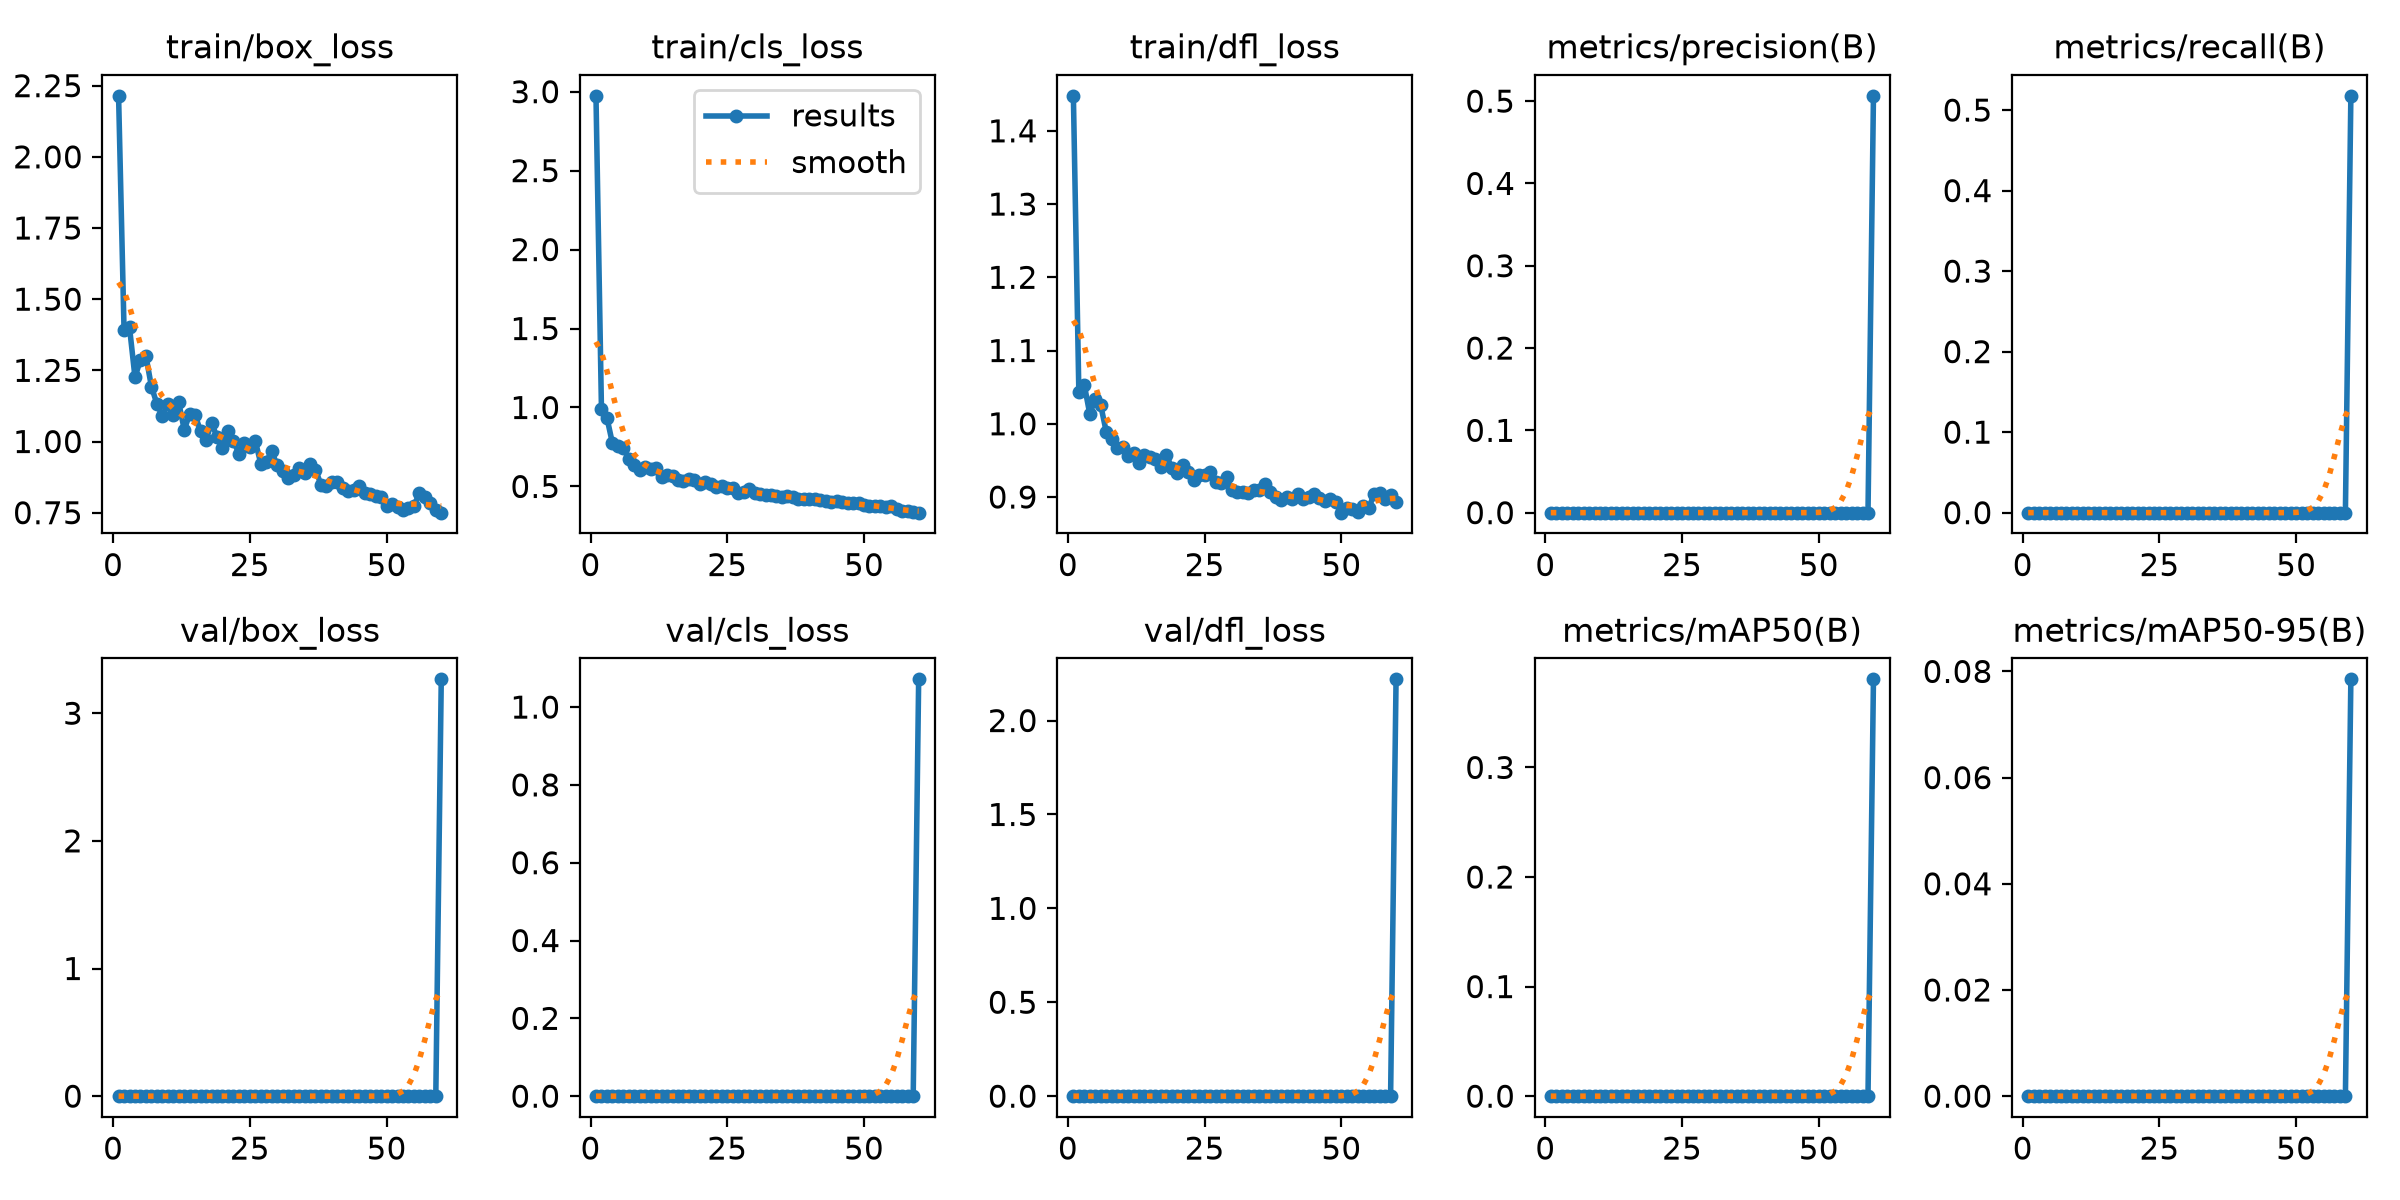

The file beside this chart, header and first rows:
epoch, time, train/box_loss, train/cls_loss, train/dfl_loss, metrics/precision(B), metrics/recall(B), metrics/mAP50(B), metrics/mAP50-95(B), val/box_loss, val/cls_loss, val/dfl_loss, lr/pg0, lr/pg1, lr/pg2
1, 23.65, 2.214, 2.974, 1.448, 0, 0, 0, 0, 0, 0, 0, 0.0003275, 0.0003275, 0.0003275
2, 35.01, 1.391, 0.9933, 1.043, 0, 0, 0, 0, 0, 0, 0, 0.0006604, 0.0006604, 0.0006604
3, 46.48, 1.401, 0.9353, 1.053, 0, 0, 0, 0, 0, 0, 0, 0.0009915, 0.0009915, 0.0009915
4, 60.39, 1.226, 0.7749, 1.013, 0, 0, 0, 0, 0, 0, 0, 0.0009939, 0.0009939, 0.0009939
5, 71.88, 1.288, 0.7582, 1.034, 0, 0, 0, 0, 0, 0, 0, 0.0009892, 0.0009892, 0.0009892
6, 83.22, 1.301, 0.7407, 1.025, 0, 0, 0, 0, 0, 0, 0, 0.0009831, 0.0009831, 0.0009831
7, 94.89, 1.193, 0.6763, 0.9894, 0, 0, 0, 0, 0, 0, 0, 0.0009758, 0.0009758, 0.0009758
8, 106.9, 1.133, 0.6352, 0.9791, 0, 0, 0, 0, 0, 0, 0, 0.0009671, 0.0009671, 0.0009671
9, 118.4, 1.089, 0.6068, 0.9672, 0, 0, 0, 0, 0, 0, 0, 0.0009572, 0.0009572, 0.0009572
10, 130.4, 1.13, 0.6249, 0.9682, 0, 0, 0, 0, 0, 0, 0, 0.000946, 0.000946, 0.000946
11, 141.6, 1.095, 0.6108, 0.9557, 0, 0, 0, 0, 0, 0, 0, 0.0009337, 0.0009337, 0.0009337
12, 153.2, 1.137, 0.6169, 0.9597, 0, 0, 0, 0, 0, 0, 0, 0.0009201, 0.0009201, 0.0009201
13, 164.6, 1.042, 0.5581, 0.9463, 0, 0, 0, 0, 0, 0, 0, 0.0009055, 0.0009055, 0.0009055
14, 175.8, 1.096, 0.5753, 0.958, 0, 0, 0, 0, 0, 0, 0, 0.0008897, 0.0008897, 0.0008897
15, 186.9, 1.092, 0.5662, 0.9548, 0, 0, 0, 0, 0, 0, 0, 0.0008729, 0.0008729, 0.0008729
16, 198.1, 1.036, 0.5385, 0.9518, 0, 0, 0, 0, 0, 0, 0, 0.000855, 0.000855, 0.000855
17, 209.4, 1.006, 0.5359, 0.9405, 0, 0, 0, 0, 0, 0, 0, 0.0008362, 0.0008362, 0.0008362
18, 220.6, 1.066, 0.5461, 0.9574, 0, 0, 0, 0, 0, 0, 0, 0.0008165, 0.0008165, 0.0008165
19, 231.7, 1.016, 0.538, 0.9396, 0, 0, 0, 0, 0, 0, 0, 0.000796, 0.000796, 0.000796
20, 242.8, 0.9779, 0.5163, 0.9325, 0, 0, 0, 0, 0, 0, 0, 0.0007746, 0.0007746, 0.0007746
21, 253.8, 1.037, 0.5265, 0.9432, 0, 0, 0, 0, 0, 0, 0, 0.0007525, 0.0007525, 0.0007525
22, 264.8, 1.001, 0.5171, 0.934, 0, 0, 0, 0, 0, 0, 0, 0.0007297, 0.0007297, 0.0007297
23, 275.9, 0.9579, 0.4945, 0.9239, 0, 0, 0, 0, 0, 0, 0, 0.0007063, 0.0007063, 0.0007063
24, 287.1, 0.9939, 0.5016, 0.9304, 0, 0, 0, 0, 0, 0, 0, 0.0006824, 0.0006824, 0.0006824
25, 298.2, 0.9802, 0.4898, 0.9299, 0, 0, 0, 0, 0, 0, 0, 0.000658, 0.000658, 0.000658
26, 309.3, 1.002, 0.4906, 0.9339, 0, 0, 0, 0, 0, 0, 0, 0.0006331, 0.0006331, 0.0006331
27, 320.3, 0.9222, 0.4612, 0.9208, 0, 0, 0, 0, 0, 0, 0, 0.0006079, 0.0006079, 0.0006079
28, 331.4, 0.9296, 0.4668, 0.919, 0, 0, 0, 0, 0, 0, 0, 0.0005824, 0.0005824, 0.0005824
29, 342.5, 0.9656, 0.486, 0.9273, 0, 0, 0, 0, 0, 0, 0, 0.0005567, 0.0005567, 0.0005567
30, 353.6, 0.9161, 0.4566, 0.9091, 0, 0, 0, 0, 0, 0, 0, 0.0005309, 0.0005309, 0.0005309
31, 364.7, 0.8958, 0.455, 0.9063, 0, 0, 0, 0, 0, 0, 0, 0.000505, 0.000505, 0.000505
32, 375.8, 0.8719, 0.4478, 0.9067, 0, 0, 0, 0, 0, 0, 0, 0.0004791, 0.0004791, 0.0004791
33, 386.8, 0.8816, 0.4441, 0.9051, 0, 0, 0, 0, 0, 0, 0, 0.0004533, 0.0004533, 0.0004533
34, 398, 0.9087, 0.4426, 0.9092, 0, 0, 0, 0, 0, 0, 0, 0.0004276, 0.0004276, 0.0004276
35, 409, 0.8907, 0.435, 0.9095, 0, 0, 0, 0, 0, 0, 0, 0.0004021, 0.0004021, 0.0004021
36, 420, 0.9216, 0.4386, 0.9177, 0, 0, 0, 0, 0, 0, 0, 0.0003769, 0.0003769, 0.0003769
37, 431, 0.9008, 0.4362, 0.9065, 0, 0, 0, 0, 0, 0, 0, 0.000352, 0.000352, 0.000352
38, 442, 0.8489, 0.4225, 0.8999, 0, 0, 0, 0, 0, 0, 0, 0.0003276, 0.0003276, 0.0003276
39, 452.9, 0.8454, 0.4212, 0.8956, 0, 0, 0, 0, 0, 0, 0, 0.0003037, 0.0003037, 0.0003037
40, 463.9, 0.8584, 0.4227, 0.8998, 0, 0, 0, 0, 0, 0, 0, 0.0002803, 0.0002803, 0.0002803
41, 474.9, 0.8581, 0.4197, 0.8977, 0, 0, 0, 0, 0, 0, 0, 0.0002575, 0.0002575, 0.0002575
42, 485.9, 0.836, 0.4114, 0.9038, 0, 0, 0, 0, 0, 0, 0, 0.0002354, 0.0002354, 0.0002354
43, 496.9, 0.8258, 0.4074, 0.8977, 0, 0, 0, 0, 0, 0, 0, 0.000214, 0.000214, 0.000214
44, 507.8, 0.8283, 0.4015, 0.8997, 0, 0, 0, 0, 0, 0, 0, 0.0001935, 0.0001935, 0.0001935
45, 518.8, 0.8446, 0.4063, 0.9041, 0, 0, 0, 0, 0, 0, 0, 0.0001738, 0.0001738, 0.0001738
46, 530, 0.8177, 0.3985, 0.8983, 0, 0, 0, 0, 0, 0, 0, 0.000155, 0.000155, 0.000155
47, 541.2, 0.8144, 0.3938, 0.8946, 0, 0, 0, 0, 0, 0, 0, 0.0001371, 0.0001371, 0.0001371
48, 552.2, 0.807, 0.3966, 0.8977, 0, 0, 0, 0, 0, 0, 0, 0.0001203, 0.0001203, 0.0001203
49, 563.3, 0.8053, 0.3923, 0.8934, 0, 0, 0, 0, 0, 0, 0, 0.0001045, 0.0001045, 0.0001045
50, 574.5, 0.7747, 0.381, 0.8787, 0, 0, 0, 0, 0, 0, 0, 8.98581e-05, 8.98581e-05, 8.98581e-05
51, 585.6, 0.779, 0.3767, 0.8845, 0, 0, 0, 0, 0, 0, 0, 7.63174e-05, 7.63174e-05, 7.63174e-05
52, 596.6, 0.771, 0.3757, 0.8842, 0, 0, 0, 0, 0, 0, 0, 6.39518e-05, 6.39518e-05, 6.39518e-05
53, 607.7, 0.7584, 0.3735, 0.8795, 0, 0, 0, 0, 0, 0, 0, 5.2795e-05, 5.2795e-05, 5.2795e-05
54, 618.8, 0.7682, 0.3708, 0.8882, 0, 0, 0, 0, 0, 0, 0, 4.28777e-05, 4.28777e-05, 4.28777e-05
55, 629.9, 0.7743, 0.3736, 0.8845, 0, 0, 0, 0, 0, 0, 0, 3.4227e-05, 3.4227e-05, 3.4227e-05
56, 642.2, 0.8181, 0.3563, 0.9047, 0, 0, 0, 0, 0, 0, 0, 2.68667e-05, 2.68667e-05, 2.68667e-05
57, 653.1, 0.8038, 0.3475, 0.9061, 0, 0, 0, 0, 0, 0, 0, 2.08169e-05, 2.08169e-05, 2.08169e-05
58, 663.9, 0.7826, 0.3427, 0.8975, 0, 0, 0, 0, 0, 0, 0, 1.60943e-05, 1.60943e-05, 1.60943e-05
59, 674.7, 0.7599, 0.3362, 0.9032, 0, 0, 0, 0, 0, 0, 0, 1.27117e-05, 1.27117e-05, 1.27117e-05
60, 693.1, 0.7501, 0.3339, 0.8931, 0.5064, 0.5177, 0.3804, 0.07851, 3.265, 1.071, 2.219, 1.06784e-05, 1.06784e-05, 1.06784e-05
